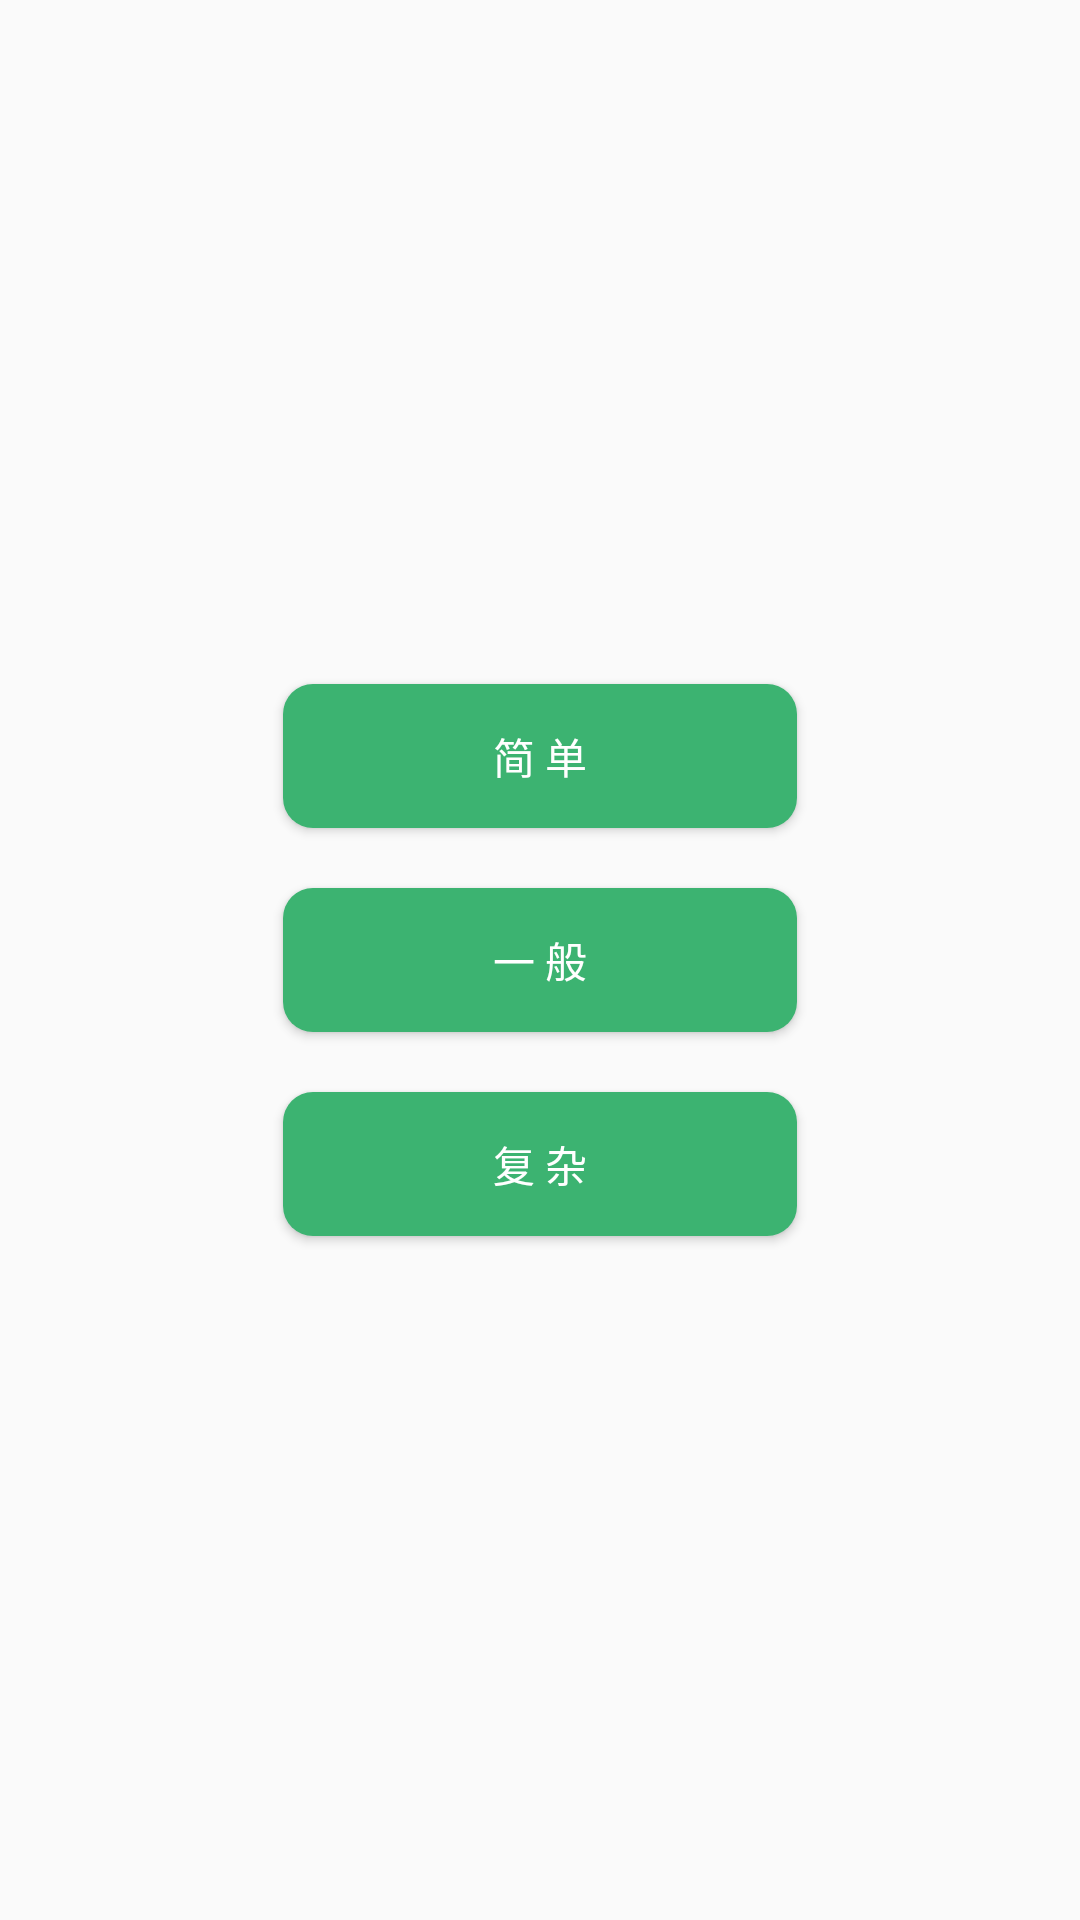

Android layout source for this screen:
<!-- AndroidManifest.xml: application theme AppTheme -->
<!-- res/layout/level_choose_dialog_layout.xml -->
<?xml version="1.0" encoding="utf-8"?>
<LinearLayout xmlns:android="http://schemas.android.com/apk/res/android"
    android:layout_width="match_parent"
    android:orientation="vertical"
    android:gravity="center"
    android:background="@drawable/shape"
    android:layout_height="match_parent">
    <Button
        android:layout_width="wrap_content"
        android:layout_height="wrap_content"
        android:tag="3"
        android:textColor="#ffffff"
        android:layout_marginTop="@dimen/chooseBtPadding"
        android:layout_marginLeft="50dp"
        android:layout_marginRight="50dp"
        android:id="@+id/simple"
        android:paddingLeft="@dimen/chooseBtPadding"
        android:paddingRight="@dimen/chooseBtPadding"
        android:background="@drawable/buttom_style"
        android:text="@string/simple_text" />
    <Button
        android:layout_width="wrap_content"
        android:tag="4"
        android:textColor="#ffffff"
        android:paddingLeft="@dimen/chooseBtPadding"
        android:paddingRight="@dimen/chooseBtPadding"
        android:id="@+id/normal_"
        android:layout_marginTop="20dp"
        android:layout_marginBottom="20dp"
        android:background="@drawable/buttom_style"
        android:text="@string/normal_text"
        android:layout_height="wrap_content" />
    <Button
        android:layout_width="wrap_content"
        android:text="@string/complex_text"
        android:tag="5"
        android:textColor="#ffffff"
        android:paddingLeft="@dimen/chooseBtPadding"
        android:paddingRight="@dimen/chooseBtPadding"
        android:layout_marginBottom="@dimen/chooseBtPadding"
        android:background="@drawable/buttom_style"
        android:id="@+id/complex"
        android:layout_height="wrap_content" />
</LinearLayout>
<!-- resources referenced by this layout -->
<resources>
  <dimen name="chooseBtPadding">70dp</dimen>
  <!-- drawable buttom_style (drawable) -->
  <?xml version="1.0" encoding="utf-8"?>
  <selector xmlns:android="http://schemas.android.com/apk/res/android">
      <item android:state_pressed="true">
          <shape>
              <solid android:color="#1a9041" />
              <corners
                  android:topLeftRadius="10dp"
                  android:topRightRadius="10dp"
                  android:bottomLeftRadius="10dp"
                  android:bottomRightRadius="10dp"/>
          </shape>
  
      </item>
  
      <item android:state_focused="true">
          <shape>
              <solid android:color="#4Cc381"/>
              <corners
                  android:topLeftRadius="10dp"
                  android:topRightRadius="10dp"
                  android:bottomLeftRadius="10dp"
                  android:bottomRightRadius="10dp"/>
          </shape>
      </item>
  
      <item>
          <shape>
              <solid android:color="#3CB371"/>
              <padding android:top="5dp" android:bottom="5dp"/>
              <corners
                  android:topLeftRadius="10dp"
                  android:topRightRadius="10dp"
                  android:bottomLeftRadius="10dp"
                  android:bottomRightRadius="10dp"/>
          </shape>
      </item>
  </selector>
  <string name="complex_text">复 杂</string>
  <string name="normal_text">一 般</string>
  <string name="simple_text">简 单</string>
  <style name="AppTheme" parent="Theme.AppCompat.Light.DarkActionBar">
          
          <item name="colorPrimary">@color/colorPrimary</item>
          <item name="colorPrimaryDark">@color/colorPrimaryDark</item>
          <item name="colorAccent">@color/colorAccent</item>
      </style>
  <!-- not gathered from this repository: default colours our renderer supplied (Android Studio template values) -->
  <color name="colorPrimary">#FF6200EE</color>
  <color name="colorPrimaryDark">#FF3700B3</color>
  <color name="colorAccent">#FF03DAC5</color>
</resources>
